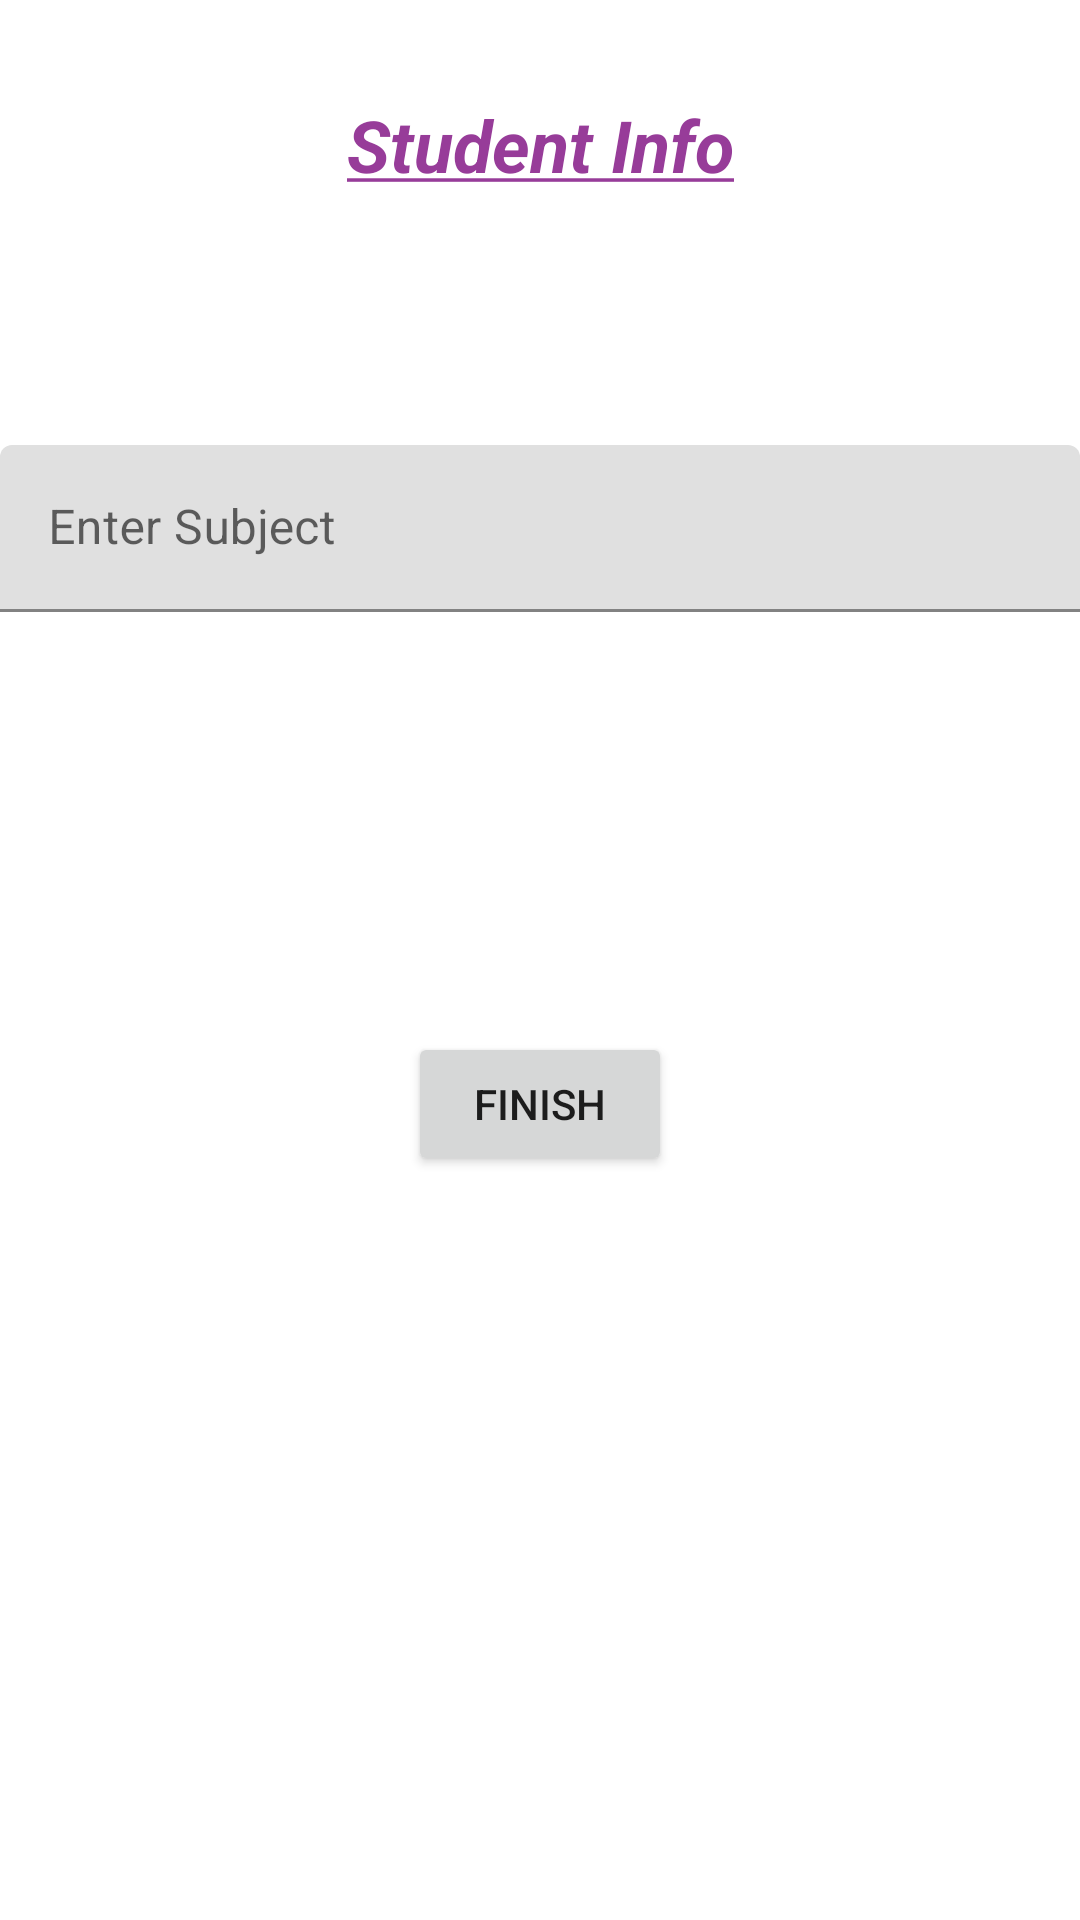

Reconstruct the res/layout file that produces this screen, plus the resources it refers to.
<!-- AndroidManifest.xml: application theme Theme.PMA_1 -->
<!-- res/layout/activity_student_info.xml -->
<?xml version="1.0" encoding="utf-8"?>
<androidx.constraintlayout.widget.ConstraintLayout xmlns:android="http://schemas.android.com/apk/res/android"
    xmlns:app="http://schemas.android.com/apk/res-auto"
    xmlns:tools="http://schemas.android.com/tools"
    android:layout_width="match_parent"
    android:layout_height="match_parent"
    android:layout_margin="24dp"
    tools:context=".PersonalInfoActivity">

    <com.google.android.material.textfield.TextInputLayout
        android:id="@+id/tilSubject"
        android:layout_width="match_parent"
        android:layout_height="wrap_content"
        app:layout_constraintBottom_toTopOf="@+id/hglTextLayoutInput"
        app:layout_constraintEnd_toEndOf="parent"
        app:layout_constraintStart_toStartOf="parent"
        app:layout_constraintTop_toTopOf="parent">

        <com.google.android.material.textfield.TextInputEditText
            android:layout_width="match_parent"
            android:layout_height="wrap_content"
            android:hint="@string/til_subject" />

    </com.google.android.material.textfield.TextInputLayout>

    <Button
        android:id="@+id/btnSendSubject"
        android:layout_width="wrap_content"
        android:layout_height="wrap_content"
        android:text="@string/btn_send_subject"
        app:layout_constraintBottom_toBottomOf="parent"
        app:layout_constraintEnd_toEndOf="parent"
        app:layout_constraintStart_toStartOf="parent"
        app:layout_constraintTop_toBottomOf="@+id/hglButton" />

    <androidx.constraintlayout.widget.Guideline
        android:id="@+id/hglButton"
        android:layout_width="wrap_content"
        android:layout_height="wrap_content"
        android:orientation="horizontal"
        app:layout_constraintGuide_percent="0.15" />

    <androidx.constraintlayout.widget.Guideline
        android:id="@+id/hglTextLayoutInput"
        android:layout_width="wrap_content"
        android:layout_height="wrap_content"
        android:orientation="horizontal"
        app:layout_constraintGuide_percent="0.55" />

    <TextView
        android:id="@+id/txtPersonalInfo"
        android:layout_width="wrap_content"
        android:layout_height="wrap_content"
        android:text="@string/txt_student_info"
        android:textColor="@color/student_info"
        android:textSize="24sp"
        app:layout_constraintBottom_toTopOf="@+id/hglButton"
        app:layout_constraintEnd_toEndOf="parent"
        app:layout_constraintStart_toStartOf="parent"
        app:layout_constraintTop_toTopOf="parent" />

</androidx.constraintlayout.widget.ConstraintLayout>
<!-- resources referenced by this layout -->
<resources>
  <color name="student_info">#973c99</color>
  <string name="btn_send_subject">Finish</string>
  <string name="til_subject">Enter Subject</string>
  <string name="txt_student_info"><u><i><b>Student Info</b></i></u></string>
  <style name="Theme.PMA_1" parent="Theme.MaterialComponents.DayNight.DarkActionBar">
          
          <item name="colorPrimary">@color/purple_500</item>
          <item name="colorPrimaryVariant">@color/purple_700</item>
          <item name="colorOnPrimary">@color/white</item>
          
          <item name="colorSecondary">@color/teal_200</item>
          <item name="colorSecondaryVariant">@color/teal_700</item>
          <item name="colorOnSecondary">@color/black</item>
          
          <item name="android:statusBarColor">?attr/colorPrimaryVariant</item>
          
      </style>
  <color name="purple_500">#FF6200EE</color>
  <color name="purple_700">#FF3700B3</color>
  <color name="white">#FFFFFFFF</color>
  <color name="teal_200">#FF03DAC5</color>
  <color name="teal_700">#FF018786</color>
  <color name="black">#FF000000</color>
</resources>
